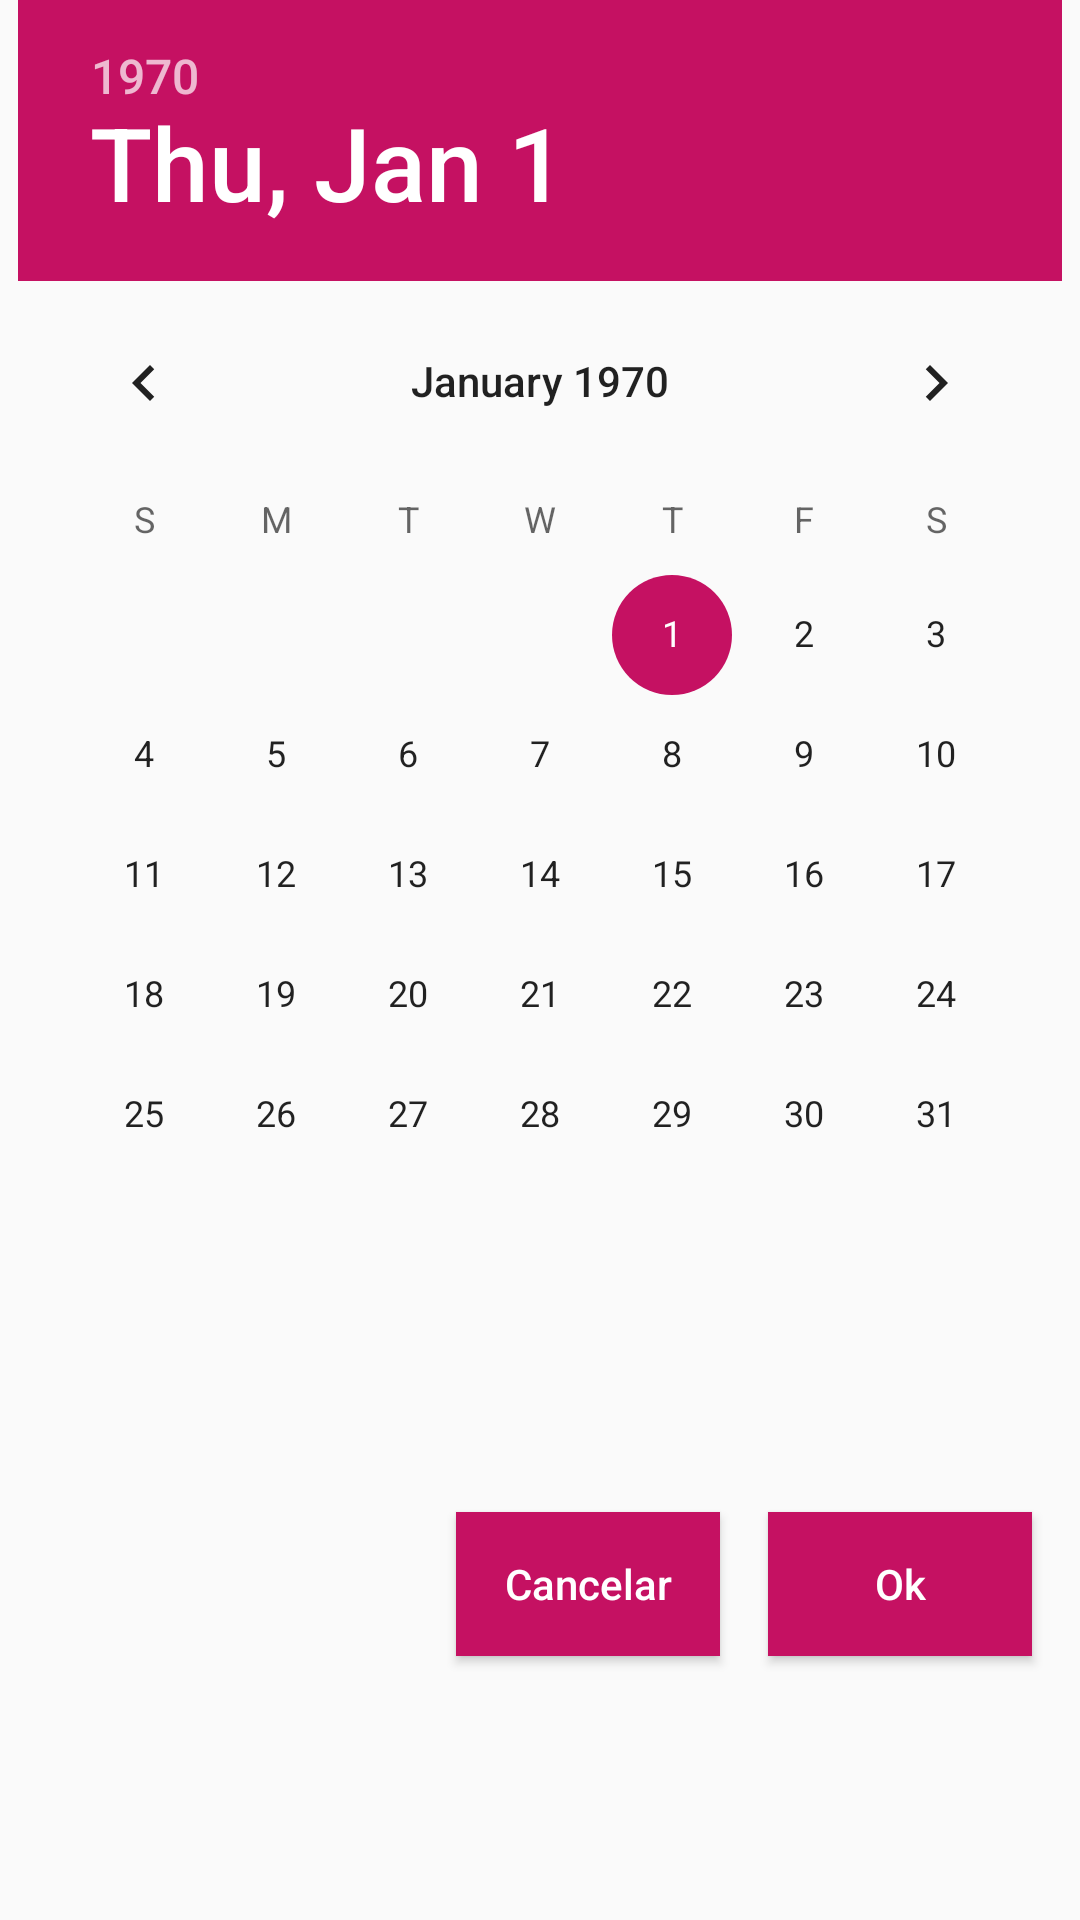

The Android layout XML behind this screen, and the referenced resources:
<!-- AndroidManifest.xml: application theme AppTheme -->
<!-- res/layout/dialog_date.xml -->
<?xml version="1.0" encoding="utf-8"?>
<androidx.constraintlayout.widget.ConstraintLayout xmlns:android="http://schemas.android.com/apk/res/android"
    xmlns:app="http://schemas.android.com/apk/res-auto"
    xmlns:tools="http://schemas.android.com/tools"
    android:layout_width="match_parent"
    android:layout_height="wrap_content">


    <DatePicker
        android:id="@+id/date_picker"
        android:layout_width="wrap_content"
        android:layout_height="wrap_content"
        app:layout_constraintEnd_toEndOf="parent"
        app:layout_constraintStart_toStartOf="parent"
        app:layout_constraintTop_toTopOf="parent" />

    <androidx.appcompat.widget.AppCompatButton
        android:id="@+id/button_yes"
        android:layout_width="wrap_content"
        android:layout_height="wrap_content"
        android:layout_marginEnd="16dp"
        android:layout_marginBottom="16dp"
        android:background="@color/colorAccent"
        android:text="Ok"
        android:textColor="#FFFFFF"
        app:layout_constraintBottom_toBottomOf="parent"
        app:layout_constraintEnd_toEndOf="parent"
        app:layout_constraintTop_toBottomOf="@+id/date_picker" />

    <androidx.appcompat.widget.AppCompatButton
        android:id="@+id/button_no"
        android:layout_width="wrap_content"
        android:layout_height="wrap_content"
        android:layout_marginEnd="16dp"
        android:layout_marginBottom="16dp"
        android:background="@color/colorAccent"
        android:text="Cancelar"
        android:textColor="#FFFFFF"
        app:layout_constraintBottom_toBottomOf="parent"
        app:layout_constraintEnd_toStartOf="@+id/button_yes"
        app:layout_constraintTop_toBottomOf="@+id/date_picker" />
</androidx.constraintlayout.widget.ConstraintLayout>
<!-- resources referenced by this layout -->
<resources>
  <color name="colorAccent">#C51162</color>
  <style name="AppTheme" parent="Theme.AppCompat.Light.NoActionBar">
          
          <item name="colorPrimary">@color/colorPrimary</item>
          <item name="colorPrimaryDark">@color/colorPrimaryDark</item>
          <item name="colorAccent">@color/colorAccent</item>
          <item name="textAllCaps">false</item>
      </style>
  <color name="colorPrimary">#6200EE</color>
  <color name="colorPrimaryDark">#3700B3</color>
</resources>
